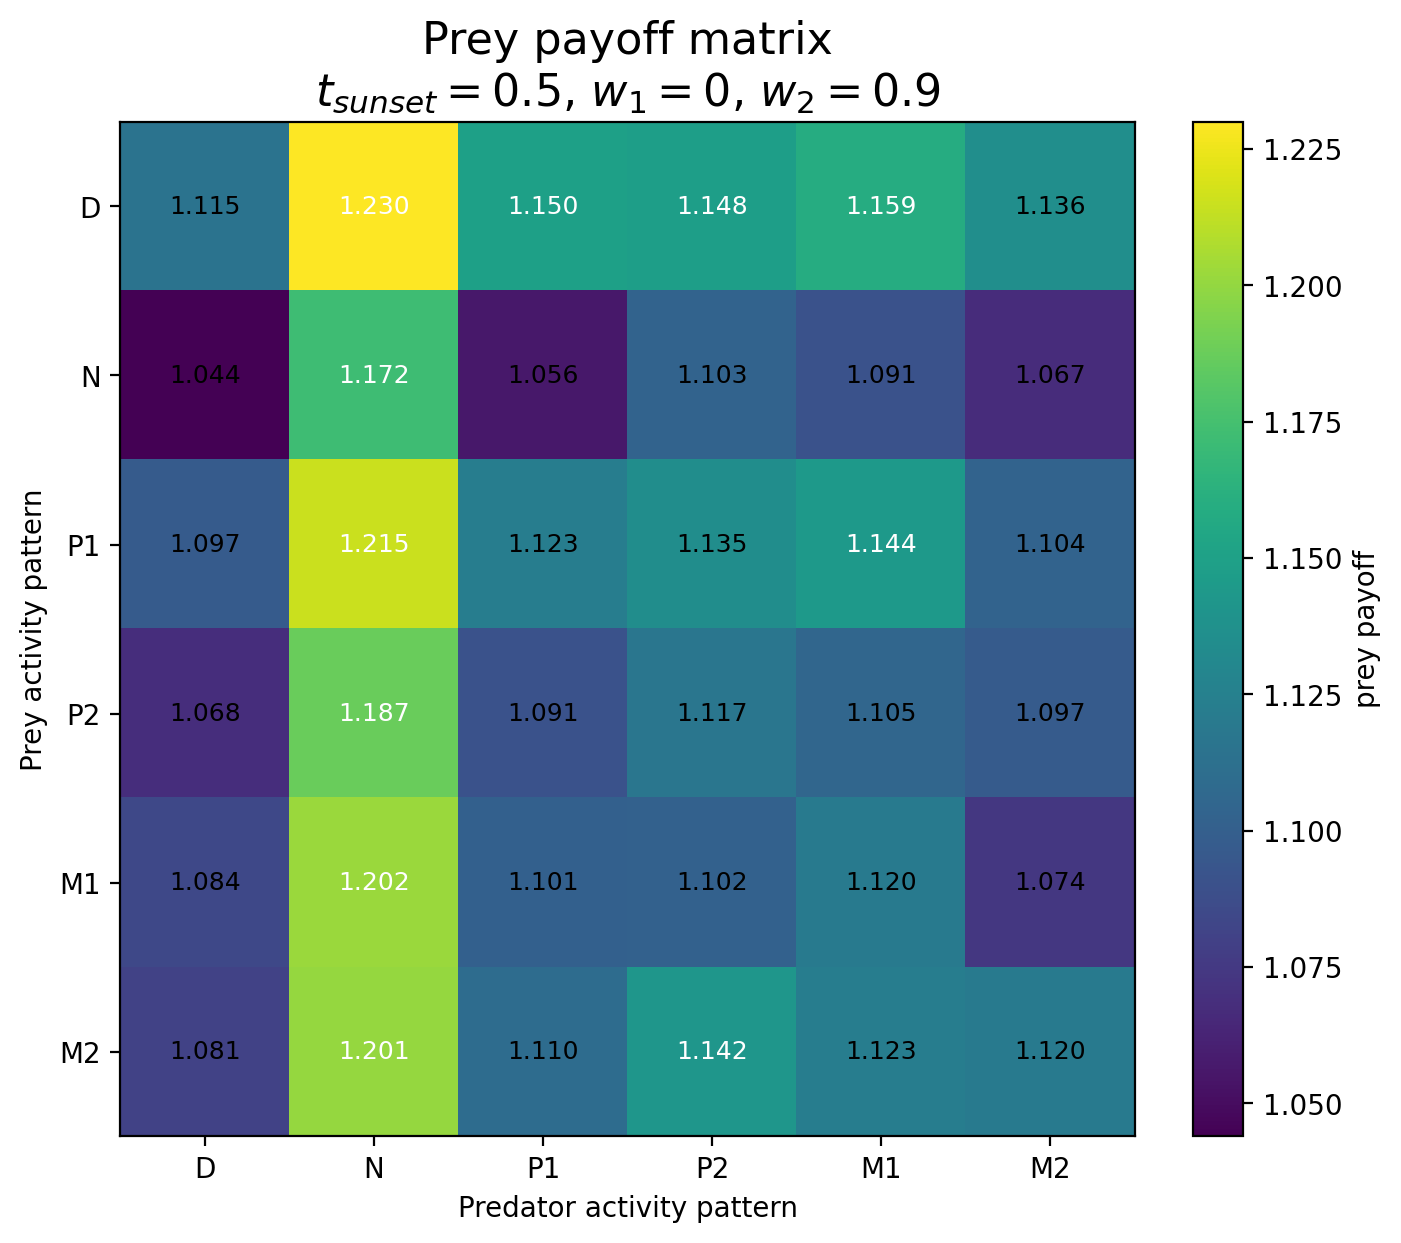

The data file committed next to this chart (first rows):
Prey / Predator, D, N, P1, P2, M1, M2
D, 1.115, 1.23, 1.15, 1.148, 1.159, 1.136
N, 1.044, 1.172, 1.056, 1.103, 1.091, 1.067
P1, 1.097, 1.215, 1.123, 1.135, 1.144, 1.104
P2, 1.068, 1.187, 1.091, 1.117, 1.105, 1.097
M1, 1.084, 1.202, 1.101, 1.102, 1.12, 1.074
M2, 1.081, 1.201, 1.11, 1.142, 1.123, 1.12
